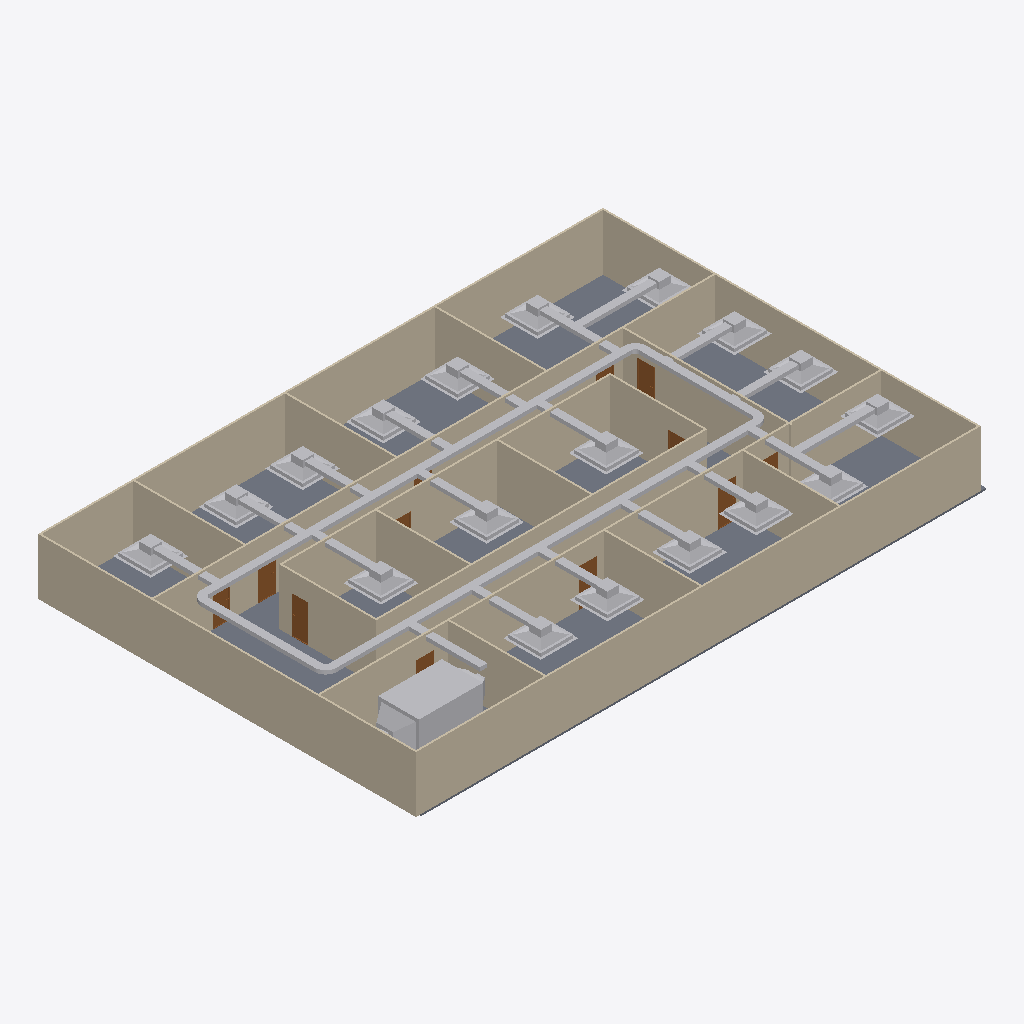
Isometric view of an IFC building model (IFC-SPF (STEP), schema IFC4, length unit metre), seen from the south-west, elements coloured by IFC class: 46 other elements (light grey), 20 walls (beige), 12 doors (brown), 1 slab (grey).
Extent 30.5 m × 20.2 m × 3.1 m (x, y, z). Storeys (2): GF at 0.00 m; DUCTING at 2.80 m. Elements (98): 23 IfcDuctFitting, 23 IfcDuctSegment, 20 IfcWall, 18 IfcAirTerminalBox, 12 IfcDoor, 1 IfcDistributionElement, 1 IfcSlab.

HEADER;
FILE_DESCRIPTION(('ViewDefinition[DesignTransferView]'),'2;1');
FILE_NAME('s08-activity.ifc','2026-11-14T12:39:08+08:00',(''),(''),'IfcOpenShell 0.9.0.post1','Bonsai 0.9.0-post1','Nobody');
FILE_SCHEMA(('IFC4'));
ENDSEC;
DATA;
#1=IFCPROJECT('3zt5O$T9T8$f08reIzjZBG',$,'My Project',$,$,$,$,(#14,#26),#9);
#31=IFCSITE('1NLrA44prEX92DnmwXdVUh',$,'My Site',$,$,#54,$,$,$,$,$,$,$,$);
#37=IFCBUILDING('1ea87Rwi56DAMd629yNbTu',$,'My Building',$,$,#60,$,$,$,$,$,$);
#43=IFCBUILDINGSTOREY('2of0Ajz6PECP2yaGtpU3l_',$,'GF',$,$,#66,$,$,$,$);
#1016=IFCBUILDINGSTOREY('3HTIekM2nDnOQ$CItJIcEO',$,'DUCTING',$,$,#4737,$,$,$,$);
#1325=IFCWALL('0D$5VMz2v6s8av8iII3Pg9',$,'Wall',$,$,#1472,#1331,$,$);
#4325=IFCSLAB('1WeeCF20jBz9meGcWBfQ4F',$,'Slab',$,$,#9535,#4340,$,$);
#1275=IFCWALL('1UDBmIW3567uetp1yQ1qI9',$,'Wall',$,$,#1536,#1281,$,$);
#1350=IFCWALL('0MRWzSognESQdIQWcQ80v9',$,'Wall',$,$,#1504,#1356,$,$);
#2199=IFCWALL('3v2aa1NzvEb9OH_5rmflzp',$,'Wall',$,$,#2210,#2205,$,$);
#1300=IFCWALL('0vjWYu7njEFBO_oOq$0Qyr',$,'Wall',$,$,#1311,#1306,$,$);
#2237=IFCWALL('38QhbdbKb9UujMqX3wlw11',$,'Wall',$,$,#2498,#2243,$,$);
#1691=IFCWALL('1FThg5$zvA0wdYF9edpZMy',$,'Wall',$,$,#1702,#1697,$,$);
#2287=IFCWALL('3teyjcrzf3uAgXpO0b$VhD',$,'Wall',$,$,#2434,#2293,$,$);
#9626=IFCDISTRIBUTIONELEMENT('07qRe6cdnFyBL2F0iVW83O',$,'Cube',$,$,#10942,#9627,$);
#4833=IFCDUCTSEGMENT('0SM60195H8w8p4jCCzUzeP',$,'DuctSegment',$,$,#7444,#4867,$,$);
#2588=IFCWALL('3wRS01hnLD4B$J95dhOsKc',$,'Wall',$,$,#2599,#2594,$,$);
#8826=IFCDUCTSEGMENT('1YQt6Dkij6BOHGsH5AnC9Z',$,'DuctSegment',$,$,#8950,#8864,$,$);
#2312=IFCWALL('3pHwNhcHT59BzMMTBJMF1f',$,'Wall',$,$,#2466,#2318,$,$);
#1575=IFCWALL('0yoypxvBj1LOjvNX_uVlxo',$,'Wall',$,$,#1586,#1581,$,$);
#1729=IFCWALL('3NWj3y039AvQIEMOySC9Fs',$,'Wall',$,$,#1740,#1735,$,$);
#2550=IFCWALL('0_i8dKuLTDOeOHoWA7rqIT',$,'Wall',$,$,#2561,#2556,$,$);
#4353=IFCWALL('34SAuU2qLCdwV$uj36b6u8',$,'Wall',$,$,#4382,#4364,$,$);
#2262=IFCWALL('32x$v5jALC4AtRDaSMpZN_',$,'Wall',$,$,#2273,#2268,$,$);
#2664=IFCWALL('2u5j55KIv7MPjPhu1A$avy',$,'Wall',$,$,#2675,#2670,$,$);
#2512=IFCWALL('1vx03Rlen1m8AGkws_VT06',$,'Wall',$,$,#2523,#2518,$,$);
#2626=IFCWALL('2Ys7X7SLPFIQVgD5yA6a41',$,'Wall',$,$,#2637,#2632,$,$);
#2702=IFCWALL('1CrOvByev4Z9g5C7MtL_BV',$,'Wall',$,$,#2713,#2708,$,$);
#1550=IFCWALL('35K1npWBPFGB3tO6w_xo94',$,'Wall',$,$,#1561,#1556,$,$);
#7580=IFCAIRTERMINALBOX('2jfztnOt54o9pTYbp6b_qn',$,'Plane',$,$,#7833,#7586,$,.CONSTANTFLOW.);
#7628=IFCAIRTERMINALBOX('24eoAg4o52zeuXDXsZVp82',$,'Plane',$,$,#7780,#7634,$,.CONSTANTFLOW.);
#7834=IFCAIRTERMINALBOX('0qN3javMP2lOvmhev64QP5',$,'Plane',$,$,#7936,#7840,$,.CONSTANTFLOW.);
#8040=IFCAIRTERMINALBOX('1f_ajEJlnCuRk3SsBrHe2B',$,'Plane',$,$,#8142,#8046,$,.CONSTANTFLOW.);
#7937=IFCAIRTERMINALBOX('2BTlQVcXLAweeF3IlG7o53',$,'Plane',$,$,#8039,#7943,$,.CONSTANTFLOW.);
#7781=IFCAIRTERMINALBOX('3WIVOgodj3YuSP4FfgyH3d',$,'Plane',$,$,#9490,#7787,$,.CONSTANTFLOW.);
#8143=IFCAIRTERMINALBOX('13_y3arczCAvUJVoJBbkxS',$,'Plane',$,$,#9495,#8149,$,.CONSTANTFLOW.);
#4948=IFCDUCTSEGMENT('0eLGa_vr12luAcEbOSgE8H',$,'DuctSegment',$,$,#8559,#4959,$,$);
#6356=IFCDUCTSEGMENT('3UZ718mir9Zu_WtIXbOKCU',$,'DuctSegment',$,$,#8930,#6394,$,$);
#6660=IFCAIRTERMINALBOX('3J7tpi76j3fRrJHbnusYNp',$,'Plane',$,$,#6979,#6661,$,.CONSTANTFLOW.);
#7083=IFCAIRTERMINALBOX('0z291s3h14keuUiB34NFau',$,'Plane',$,$,#7185,#7089,$,.CONSTANTFLOW.);
#9172=IFCAIRTERMINALBOX('38AelHcibBbPeDAsNiTH87',$,'Plane',$,$,#9545,#9178,$,.CONSTANTFLOW.);
#7382=IFCAIRTERMINALBOX('10xYAFYcP8SBHM2qdq9Vaw',$,'Plane',$,$,#9485,#7388,$,.CONSTANTFLOW.);
#8329=IFCAIRTERMINALBOX('2HiZxs8kbB6vi4HjRJRxcU',$,'Plane',$,$,#9505,#8335,$,.CONSTANTFLOW.);
#9388=IFCAIRTERMINALBOX('1BAtDbxOr6M8STEoLXQe0m',$,'Plane',$,$,#9555,#9394,$,.CONSTANTFLOW.);
#8236=IFCAIRTERMINALBOX('1nQ3oYvS51Y8wwSbLJYc7Q',$,'Plane',$,$,#9500,#8242,$,.CONSTANTFLOW.);
#7279=IFCAIRTERMINALBOX('3QGcv6tdP70fnisOvaW25q',$,'Plane',$,$,#7381,#7285,$,.CONSTANTFLOW.);
#6980=IFCAIRTERMINALBOX('0MXVct64nCzAEiQ6Z0sdMo',$,'Plane',$,$,#7082,#6986,$,.CONSTANTFLOW.);
#8422=IFCAIRTERMINALBOX('0bJ_OMuBbBkQ_LPbGseR6W',$,'Plane',$,$,#9171,#8428,$,.CONSTANTFLOW.);
#9265=IFCAIRTERMINALBOX('2Eh8a7oF987P$8Qn$7bq61',$,'Plane',$,$,#9387,#9271,$,.CONSTANTFLOW.);
#9220=IFCDUCTSEGMENT('2a9N2ULFDCAA5KRj_8be4f',$,'DuctSegment',$,$,#9337,#9254,$,$);
#9338=IFCDUCTSEGMENT('1ZI_8C1gDDAhxl6Bes1ndF',$,'DuctSegment',$,$,#9550,#9372,$,$);
#9663=IFCDUCTSEGMENT('037GE2RGXDl9yqazBZKivK',$,'DuctSegment',$,$,#10564,#9697,$,$);
#9122=IFCDUCTSEGMENT('2am0nJUXj0qP1SMJxe8Kwe',$,'DuctSegment',$,$,#9540,#9156,$,$);
#8377=IFCDUCTSEGMENT('24zyMgXmXBHPE0fF0xH9EV',$,'DuctSegment',$,$,#9116,#8411,$,$);
#7731=IFCDUCTSEGMENT('2XC_f6KMb4k9iNYI4gCWeM',$,'DuctSegment',$,$,#9515,#7765,$,$);
#8191=IFCDUCTSEGMENT('3wJj$qWnH2Ze2bAROP_fzc',$,'DuctSegment',$,$,#9525,#8225,$,$);
#8284=IFCDUCTSEGMENT('2HCN$tGQv8$gycgLuGWCK3',$,'DuctSegment',$,$,#9530,#8318,$,$);
#6930=IFCDUCTSEGMENT('0W53$rUDHFwR4FcZs9jL8C',$,'DuctSegment',$,$,#7032,#6964,$,$);
#8093=IFCDUCTSEGMENT('32Kk3pkY5CN9EIJfS5SaDr',$,'DuctSegment',$,$,#9520,#8127,$,$);
#7332=IFCDUCTSEGMENT('3LXSg7Xh58PxYwiaLf5cT4',$,'DuctSegment',$,$,#9510,#7366,$,$);
#3181=IFCDOOR('2Z4IKZk6T3uOgLuksZ$n1J',$,'Door',$,$,#3229,#3189,$,2.0,0.899999976158142,$,$,$);
#6539=IFCDUCTSEGMENT('3qa4UBO7bBXxBTb98bNjdR',$,'DuctSegment',$,$,#6676,#6550,$,$);
#7234=IFCDUCTSEGMENT('0XsLa3LwLExQqjG$x2To9O',$,'DuctSegment',$,$,#7331,#7268,$,$);
#7033=IFCDUCTSEGMENT('03daFvnYH73OAPd8rAex1u',$,'DuctSegment',$,$,#7135,#7067,$,$);
#7887=IFCDUCTSEGMENT('3Nph2AiCH3jB1dmniQeRkB',$,'DuctSegment',$,$,#7989,#7921,$,$);
#7990=IFCDUCTSEGMENT('0nqIygXf10kQuoqJzNpR3Y',$,'DuctSegment',$,$,#8092,#8024,$,$);
#7681=IFCDUCTSEGMENT('15rpSsB$bCNxPmipTkX1pw',$,'DuctSegment',$,$,#7886,#7715,$,$);
#7535=IFCDUCTSEGMENT('1ujK79B9HD1ukXTiXesN2h',$,'DuctSegment',$,$,#7730,#7569,$,$);
#7490=IFCDUCTSEGMENT('2SQKjLnMH438qfyIjrQSmo',$,'DuctSegment',$,$,#7680,#7524,$,$);
#2789=IFCDOOR('3rthb4eFTE2ewA2UoSTZgt',$,'Door',$,$,#2837,#2797,$,2.0,0.899999976158142,$,$,$);
#2936=IFCDOOR('3aJUCcbEb81PT6mTRJ_oF9',$,'Door',$,$,#2984,#2944,$,2.0,0.899999976158142,$,$,$);
#3034=IFCDOOR('2qRkcuSxvCU9c5r7QVoESM',$,'Door',$,$,#3082,#3042,$,2.0,0.899999976158142,$,$,$);
#2740=IFCDOOR('2LnVJoqvXBaO4_ziuu1DKX',$,'Door',$,$,#2788,#2748,$,2.0,0.899999976158142,$,$,$);
#3083=IFCDOOR('30CEYKCon5XA8T4MQxBbhR',$,'Door',$,$,#3131,#3091,$,2.0,0.899999976158142,$,$,$);
#9066=IFCDUCTFITTING('0PbA1PNB1DegXxGNTv0kqp',$,'DuctFitting',$,$,#9097,#9074,$,$);
#3132=IFCDOOR('0eMHgKDU58zOPgXUXjacjM',$,'Door',$,$,#3180,#3140,$,2.0,0.899999976158142,$,$,$);
#8790=IFCDUCTFITTING('0GU0IHo2v6ZOkJKTz6$iA9',$,'DuctFitting',$,$,#8821,#8798,$,$);
#8608=IFCDUCTFITTING('1SoUe9R1P5VRFQh3tek0Qf',$,'DuctFitting',$,$,#8640,#8617,$,$);
#3279=IFCDOOR('1bymHpNqP4VfyZ09w_pMT$',$,'Door',$,$,#3327,#3287,$,2.0,0.899999976158142,$,$,$);
#8978=IFCDUCTFITTING('059XIa9qPB5xfk1XwErCza',$,'DuctFitting',$,$,#9009,#8986,$,$);
#2985=IFCDOOR('3GoDDqP_r2HQ9fC8VupqIO',$,'Door',$,$,#3033,#2993,$,2.0,0.899999976158142,$,$,$);
#3230=IFCDOOR('1$2xEm4ofBvuae13WZ$5sF',$,'Door',$,$,#3278,#3238,$,2.0,0.899999976158142,$,$,$);
#2887=IFCDOOR('1oudh4tTvAkgae7JX9Q5CS',$,'Door',$,$,#2935,#2895,$,2.0,0.899999976158142,$,$,$);
#2838=IFCDOOR('130hECcDn76QwzqRrpcAN4',$,'Door',$,$,#2886,#2846,$,2.0,0.899999976158142,$,$,$);
ENDSEC;
